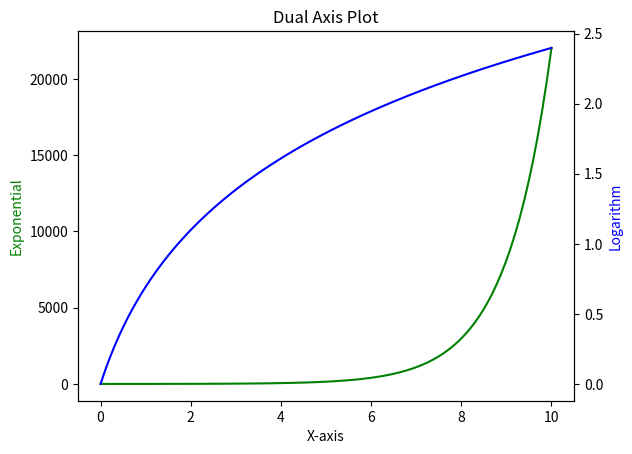

This figure's Python source:
# DualAxisPlot.py
import matplotlib.pyplot as plt
import numpy as np

x = np.linspace(0, 10, 100)
y1 = np.exp(x)
y2 = np.log(x + 1)

fig, ax1 = plt.subplots()
ax2 = ax1.twinx()

ax1.plot(x, y1, 'g-')
ax2.plot(x, y2, 'b-')

ax1.set_xlabel('X-axis')
ax1.set_ylabel('Exponential', color='g')
ax2.set_ylabel('Logarithm', color='b')

plt.title('Dual Axis Plot')
plt.show()
